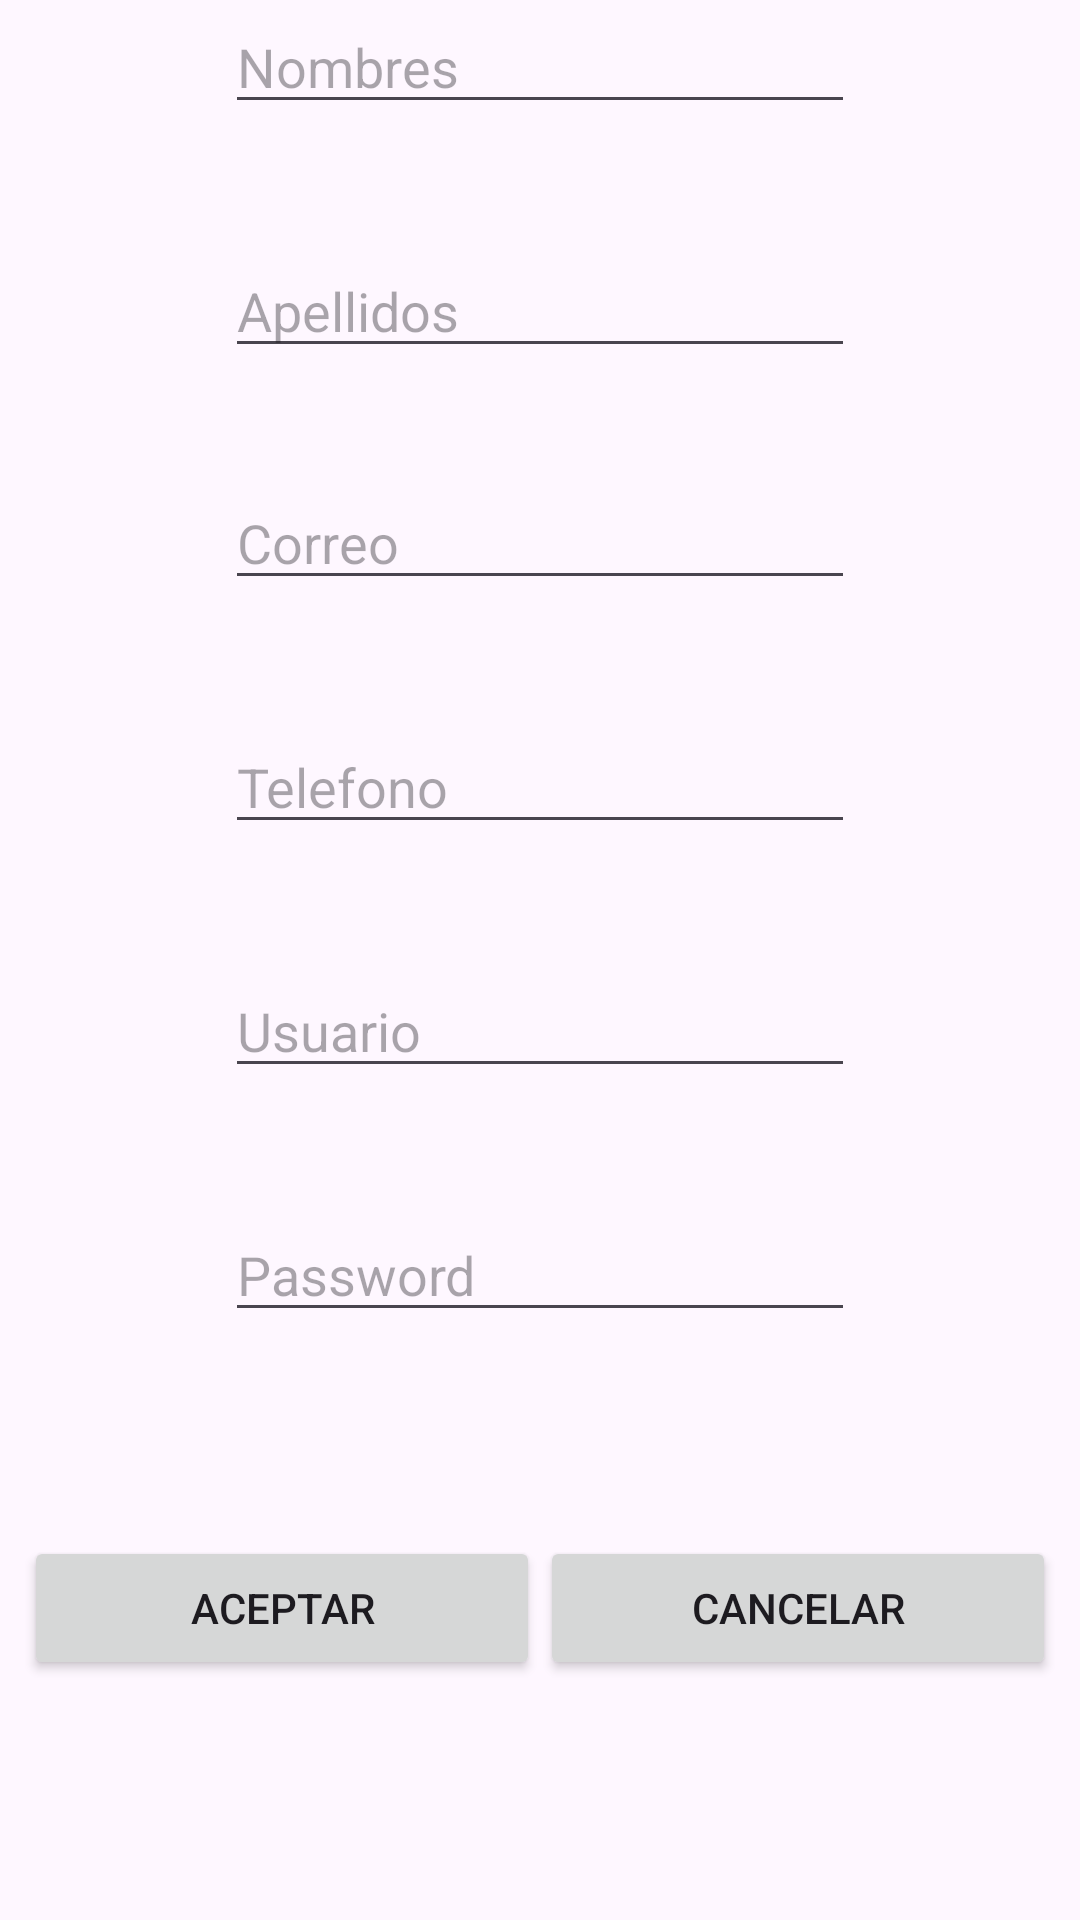

Here is an Android app screen rendered from its layout file. Give the layout XML and the strings, colors and styles it references.
<!-- AndroidManifest.xml: application theme Theme.EDNP_Lab02 -->
<!-- res/layout/activity_account.xml -->
<?xml version="1.0" encoding="utf-8"?>
<androidx.constraintlayout.widget.ConstraintLayout xmlns:android="http://schemas.android.com/apk/res/android"
    xmlns:app="http://schemas.android.com/apk/res-auto"
    xmlns:tools="http://schemas.android.com/tools"
    android:id="@+id/main"
    android:layout_width="match_parent"
    android:layout_height="match_parent"
    tools:context=".AccountActivity">

    <EditText
        android:id="@+id/edtFirstname"
        android:layout_width="wrap_content"
        android:layout_height="wrap_content"
        android:ems="10"
        android:hint="Nombres"
        android:inputType="text"
        app:layout_constraintEnd_toEndOf="parent"
        app:layout_constraintStart_toStartOf="parent"
        tools:layout_editor_absoluteY="83dp" />

    <EditText
        android:id="@+id/edtLastname"
        android:layout_width="wrap_content"
        android:layout_height="wrap_content"
        android:layout_marginTop="40dp"
        android:ems="10"
        android:hint="Apellidos"
        android:inputType="text"
        app:layout_constraintEnd_toEndOf="parent"
        app:layout_constraintStart_toStartOf="parent"
        app:layout_constraintTop_toBottomOf="@+id/edtFirstname" />

    <EditText
        android:id="@+id/edtEmail"
        android:layout_width="wrap_content"
        android:layout_height="wrap_content"
        android:layout_marginTop="36dp"
        android:ems="10"
        android:hint="Correo"
        android:inputType="textEmailAddress"
        app:layout_constraintEnd_toEndOf="parent"
        app:layout_constraintStart_toStartOf="parent"
        app:layout_constraintTop_toBottomOf="@+id/edtLastname" />

    <EditText
        android:id="@+id/edtPhone"
        android:layout_width="wrap_content"
        android:layout_height="wrap_content"
        android:layout_marginTop="40dp"
        android:ems="10"
        android:hint="Telefono"
        android:inputType="phone"
        app:layout_constraintEnd_toEndOf="parent"
        app:layout_constraintStart_toStartOf="parent"
        app:layout_constraintTop_toBottomOf="@+id/edtEmail" />

    <EditText
        android:id="@+id/edtUsername"
        android:layout_width="wrap_content"
        android:layout_height="wrap_content"
        android:layout_marginTop="40dp"
        android:ems="10"
        android:hint="Usuario"
        android:inputType="text"
        app:layout_constraintEnd_toEndOf="parent"
        app:layout_constraintStart_toStartOf="parent"
        app:layout_constraintTop_toBottomOf="@+id/edtPhone" />

    <EditText
        android:id="@+id/edtPassword"
        android:layout_width="wrap_content"
        android:layout_height="wrap_content"
        android:layout_marginTop="40dp"
        android:ems="10"
        android:hint="Password"
        android:inputType="textPassword"
        app:layout_constraintEnd_toEndOf="parent"
        app:layout_constraintStart_toStartOf="parent"
        app:layout_constraintTop_toBottomOf="@+id/edtUsername" />

    <LinearLayout
        android:layout_width="match_parent"
        android:layout_height="wrap_content"
        android:layout_marginTop="60dp"
        android:padding="8dp"
        android:orientation="horizontal"
        app:layout_constraintEnd_toEndOf="parent"
        app:layout_constraintHorizontal_bias="0.5"
        app:layout_constraintStart_toStartOf="parent"
        app:layout_constraintTop_toBottomOf="@+id/edtPassword">

        <Button
            android:id="@+id/btnAccept"
            android:layout_width="match_parent"
            android:layout_height="wrap_content"
            android:layout_weight="1"
            android:text="Aceptar" />

        <Button
            android:id="@+id/btnCancel"
            android:layout_width="match_parent"
            android:layout_height="wrap_content"
            android:layout_weight="1"
            android:text="Cancelar" />

    </LinearLayout>

</androidx.constraintlayout.widget.ConstraintLayout>
<!-- resources referenced by this layout -->
<resources>
  <style name="Theme.EDNP_Lab02" parent="Base.Theme.EDNP_Lab02" />
  <style name="Base.Theme.EDNP_Lab02" parent="Theme.Material3.DayNight.NoActionBar">
          
          
      </style>
</resources>
